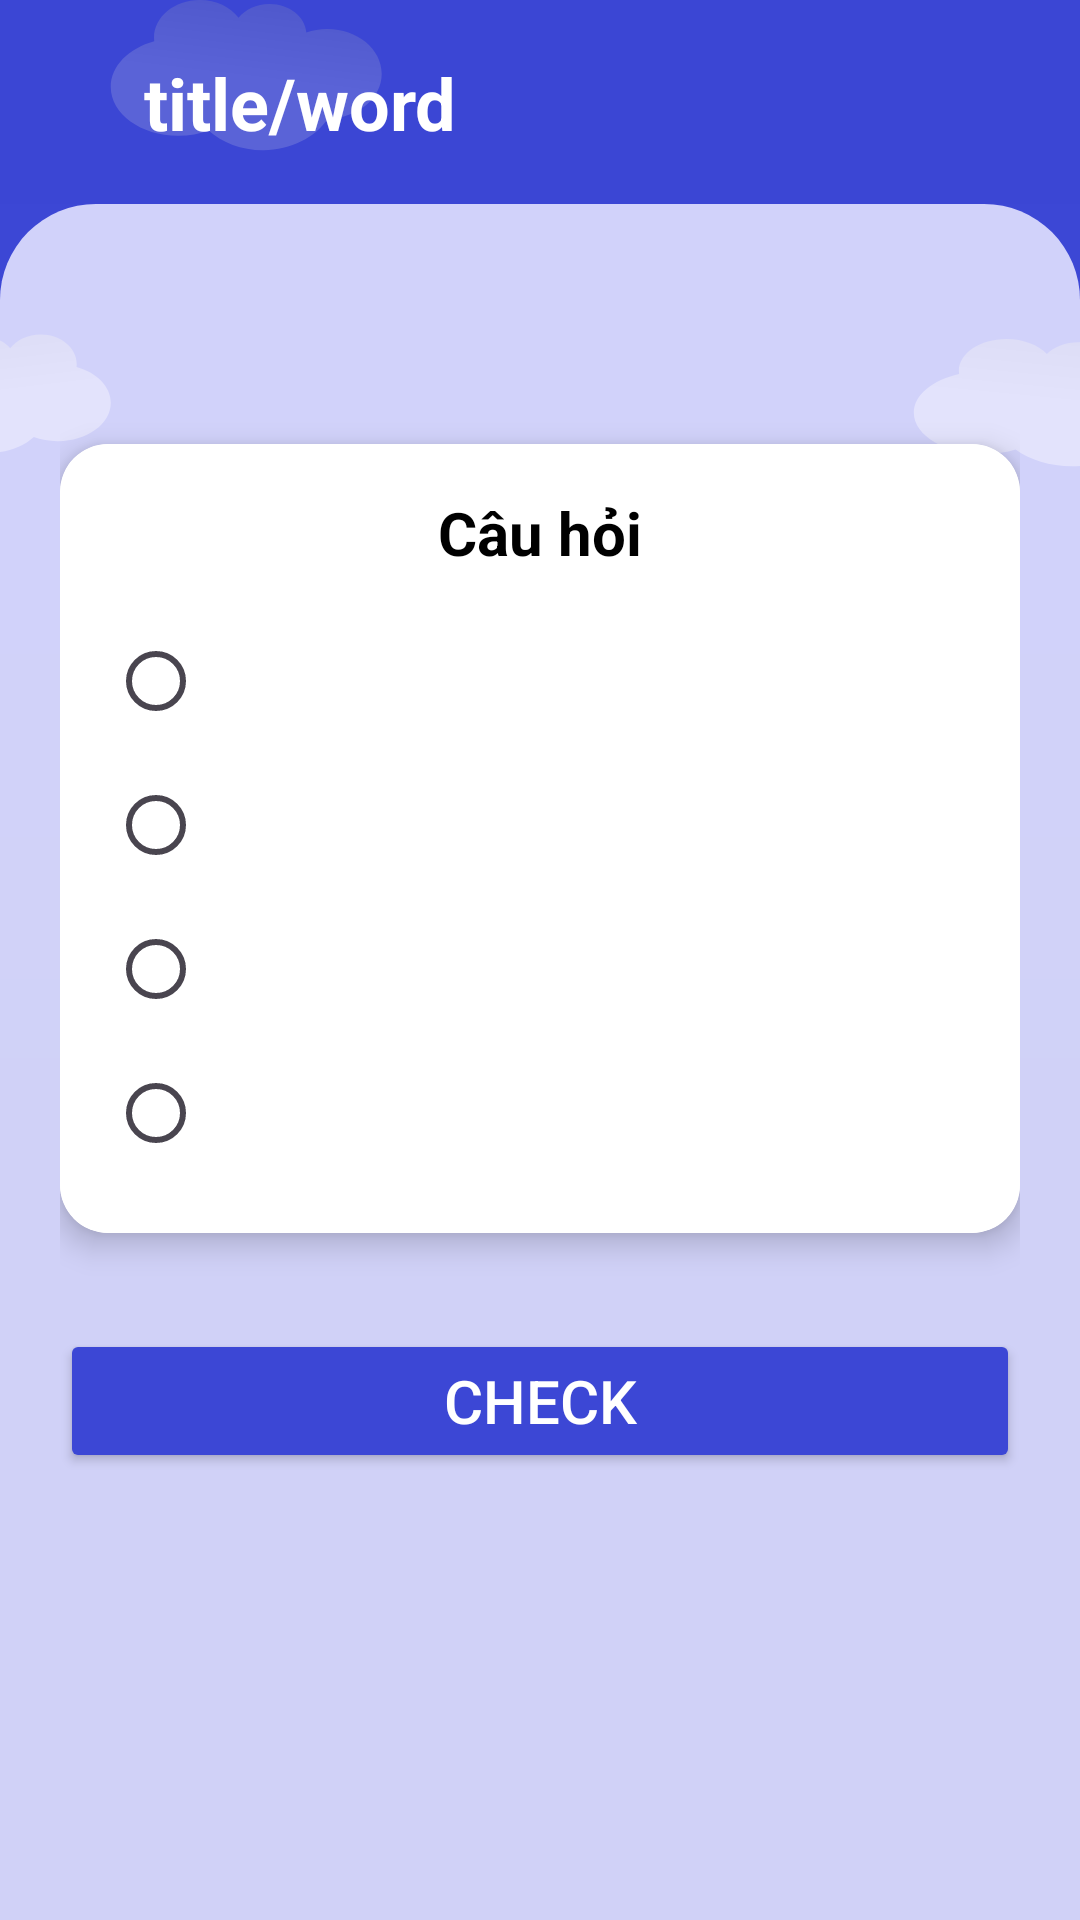

Android layout source for this screen:
<!-- AndroidManifest.xml: application theme Theme.Wordy -->
<!-- res/layout/activity_quiz.xml -->
<?xml version="1.0" encoding="utf-8"?>
<androidx.constraintlayout.widget.ConstraintLayout xmlns:android="http://schemas.android.com/apk/res/android"
    xmlns:app="http://schemas.android.com/apk/res-auto"
    android:layout_width="match_parent"
    android:layout_height="match_parent"
    android:background="@drawable/main_app_background">

    <include
        android:id="@+id/header"
        layout="@layout/layout_header"
        app:layout_constraintTop_toTopOf="parent" />

    
    <RelativeLayout
        android:layout_width="match_parent"
        android:layout_height="0dp"
        android:padding="20dp"
        android:background="@drawable/top_rounded_shape"
        android:backgroundTint="@color/vanilla"
        app:layout_constraintTop_toBottomOf="@id/header"
        app:layout_constraintBottom_toBottomOf="parent"
        app:layout_constraintEnd_toEndOf="parent"
        app:layout_constraintStart_toStartOf="parent">

        <androidx.cardview.widget.CardView
            android:id="@+id/questionCard"
            android:layout_width="match_parent"
            android:layout_height="wrap_content"
            android:layout_marginTop="60dp"
            android:layout_marginBottom="12dp"
            app:cardCornerRadius="16dp"
            app:cardElevation="6dp">

            <LinearLayout
                android:layout_width="match_parent"
                android:layout_height="wrap_content"
                android:background="@color/white"
                android:orientation="vertical"
                android:padding="16dp">

                <TextView
                    android:id="@+id/tvQuestion"
                    android:layout_width="match_parent"
                    android:layout_height="wrap_content"
                    android:gravity="center"
                    android:paddingBottom="12dp"
                    android:text="Câu hỏi"
                    android:textColor="@android:color/black"
                    android:textSize="20sp"
                    android:textStyle="bold" />

                <RadioGroup
                    android:id="@+id/radioGroupOptions"
                    android:layout_width="match_parent"
                    android:layout_height="wrap_content"
                    android:orientation="vertical">

                    <RadioButton
                        android:id="@+id/optionA"
                        android:layout_width="match_parent"
                        android:layout_height="wrap_content"
                        android:buttonTint="@color/navy_blue"
                        android:padding="12dp"
                        android:textColor="@android:color/black" />

                    <RadioButton
                        android:id="@+id/optionB"
                        android:layout_width="match_parent"
                        android:layout_height="wrap_content"
                        android:buttonTint="@color/navy_blue"
                        android:padding="12dp"
                        android:textColor="@android:color/black" />

                    <RadioButton
                        android:id="@+id/optionC"
                        android:layout_width="match_parent"
                        android:layout_height="wrap_content"
                        android:buttonTint="@color/navy_blue"
                        android:padding="12dp"
                        android:textColor="@android:color/black" />

                    <RadioButton
                        android:id="@+id/optionD"
                        android:layout_width="match_parent"
                        android:layout_height="wrap_content"
                        android:buttonTint="@color/navy_blue"
                        android:padding="12dp"
                        android:textColor="@android:color/black" />
                </RadioGroup>
            </LinearLayout>
        </androidx.cardview.widget.CardView>

        <Button
            android:id="@+id/btnCheck"
            android:layout_width="match_parent"
            android:layout_height="wrap_content"
            android:layout_below="@id/questionCard"
            android:layout_marginTop="20dp"
            android:backgroundTint="@color/navy_blue"
            android:text="Check"
            android:textSize="20sp"
            android:textColor="@android:color/white" />

    </RelativeLayout>

</androidx.constraintlayout.widget.ConstraintLayout>
<!-- res/layout/layout_header.xml (included above) -->
<?xml version="1.0" encoding="utf-8"?>
<androidx.constraintlayout.widget.ConstraintLayout
    xmlns:android="http://schemas.android.com/apk/res/android"
    xmlns:app="http://schemas.android.com/apk/res-auto"
    android:id="@+id/header_layout"
    android:layout_width="match_parent"
    android:layout_height="wrap_content"
    android:background="#D03C47D5"
    android:padding="10dp"
    android:layout_marginBottom="12dp">

    <Button
        android:id="@+id/btnReturn"
        style="?attr/materialIconButtonStyle"
        android:layout_width="wrap_content"
        android:layout_height="wrap_content"
        android:contentDescription="Go back"
        app:icon="@drawable/ic_arrow_back"
        app:iconSize="30dp"
        app:iconTint="@color/white"
        app:layout_constraintStart_toStartOf="parent"
        app:layout_constraintTop_toTopOf="parent"
        app:layout_constraintBottom_toBottomOf="parent"/>

    <TextView
        android:id="@+id/header_title"
        android:layout_width="0dp"
        android:layout_height="wrap_content"
        android:text="title/word"
        android:textSize="24sp"
        android:textColor="@color/white"
        android:textStyle="bold"
        android:layout_marginStart="18dp"
        android:layout_marginEnd="0dp"
        app:layout_constraintStart_toEndOf="@id/btnReturn"
        app:layout_constraintEnd_toStartOf="@id/btnIconRight"
        app:layout_constraintTop_toTopOf="parent"
        app:layout_constraintBottom_toBottomOf="parent">
    </TextView>

    <com.google.android.material.textfield.TextInputLayout
        android:id="@+id/searchInputLayout"
        android:layout_width="0dp"
        android:layout_height="wrap_content"
        app:boxBackgroundColor="@color/white"
        android:visibility="gone"
        app:endIconMode="clear_text"
        app:startIconDrawable="@drawable/ic_search"
        app:startIconTint="@color/navy_blue"
        app:autoShowKeyboard="true"
        app:shapeAppearance="?attr/shapeAppearanceCornerExtraLarge"
        app:layout_constraintStart_toEndOf="@id/btnReturn"
        app:layout_constraintEnd_toEndOf="parent"
        app:layout_constraintTop_toTopOf="parent"
        app:layout_constraintBottom_toBottomOf="parent">

        <com.google.android.material.textfield.TextInputEditText
            android:id="@+id/editTextSearch"
            android:layout_width="match_parent"
            android:layout_height="wrap_content"
            android:inputType="text"
            android:textColor="@color/black"
            android:textSize="20sp"/>
    </com.google.android.material.textfield.TextInputLayout>

    <Button
        android:id="@+id/btnIconRight"
        style="?attr/materialIconButtonStyle"
        android:layout_width="wrap_content"
        android:layout_height="wrap_content"
        android:contentDescription="Open search"
        android:visibility="visible"
        app:icon="@drawable/ic_search"
        app:iconSize="30dp"
        app:iconTint="@color/white"
        app:layout_constraintEnd_toEndOf="parent"
        app:layout_constraintTop_toTopOf="parent"
        app:layout_constraintBottom_toBottomOf="parent"/>
</androidx.constraintlayout.widget.ConstraintLayout>
<!-- resources referenced by this layout -->
<resources>
  <color name="black">#FF000000</color>
  <color name="navy_blue">#3C47D5</color>
  <color name="vanilla">#E4E4E4FF</color>
  <color name="white">#FFFFFFFF</color>
  <!-- drawable ic_arrow_back (drawable) -->
  <?xml version="1.0" encoding="utf-8"?>
  <vector xmlns:android="http://schemas.android.com/apk/res/android"
      android:width="24dp"
      android:height="24dp"
      android:viewportWidth="24"
      android:viewportHeight="24">
      <path
          android:fillColor="#ffffff"
          android:pathData="M20,11H7.83l5.59-5.59L12,4l-8,8 8,8 1.41-1.41L7.83,13H20v-2z"/>
  </vector>
  <!-- drawable main_app_background: vector/xml drawable (drawable, 4155 chars, omitted) -->
  <!-- drawable top_rounded_shape (drawable) -->
  <shape xmlns:android="http://schemas.android.com/apk/res/android" android:shape="rectangle">
      <solid android:color="@android:color/white"/>
      <corners android:topLeftRadius="32dp" android:topRightRadius="32dp"/>
  </shape>
  <style name="Theme.Wordy" parent="Base.Theme.Wordy" />
  <style name="Base.Theme.Wordy" parent="Theme.Material3.DayNight.NoActionBar">
          
          <item name="android:statusBarColor">@color/navy_blue</item>
          <item name="colorPrimary">@color/litePurple</item>
      </style>
  <color name="litePurple">#5E68E7</color>
</resources>
